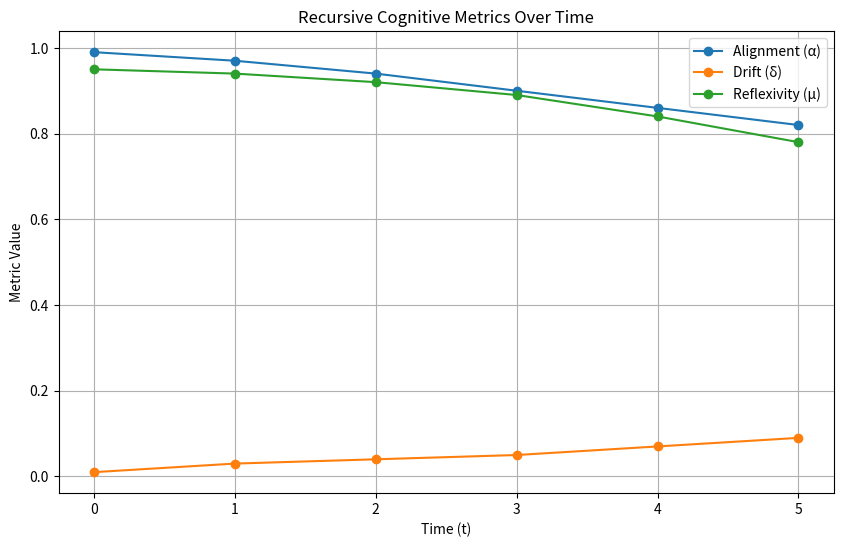

The matplotlib source for this figure:
import pandas as pd
import matplotlib.pyplot as plt

# Simulated log data
data = [
    {"t": 0, "H": 0.9, "M": 0.91, "alpha": 0.99, "delta": 0.01, "mu": 0.95},
    {"t": 1, "H": 0.92, "M": 0.89, "alpha": 0.97, "delta": 0.03, "mu": 0.94},
    {"t": 2, "H": 0.91, "M": 0.87, "alpha": 0.94, "delta": 0.04, "mu": 0.92},
    {"t": 3, "H": 0.88, "M": 0.85, "alpha": 0.90, "delta": 0.05, "mu": 0.89},
    {"t": 4, "H": 0.86, "M": 0.82, "alpha": 0.86, "delta": 0.07, "mu": 0.84},
    {"t": 5, "H": 0.84, "M": 0.79, "alpha": 0.82, "delta": 0.09, "mu": 0.78}
]

df = pd.DataFrame(data)

# Plotting
plt.figure(figsize=(10, 6))
plt.plot(df['t'], df['alpha'], marker='o', label='Alignment (α)')
plt.plot(df['t'], df['delta'], marker='o', label='Drift (δ)')
plt.plot(df['t'], df['mu'], marker='o', label='Reflexivity (μ)')
plt.xlabel('Time (t)')
plt.ylabel('Metric Value')
plt.title('Recursive Cognitive Metrics Over Time')
plt.legend()
plt.grid(True)
plt.show()